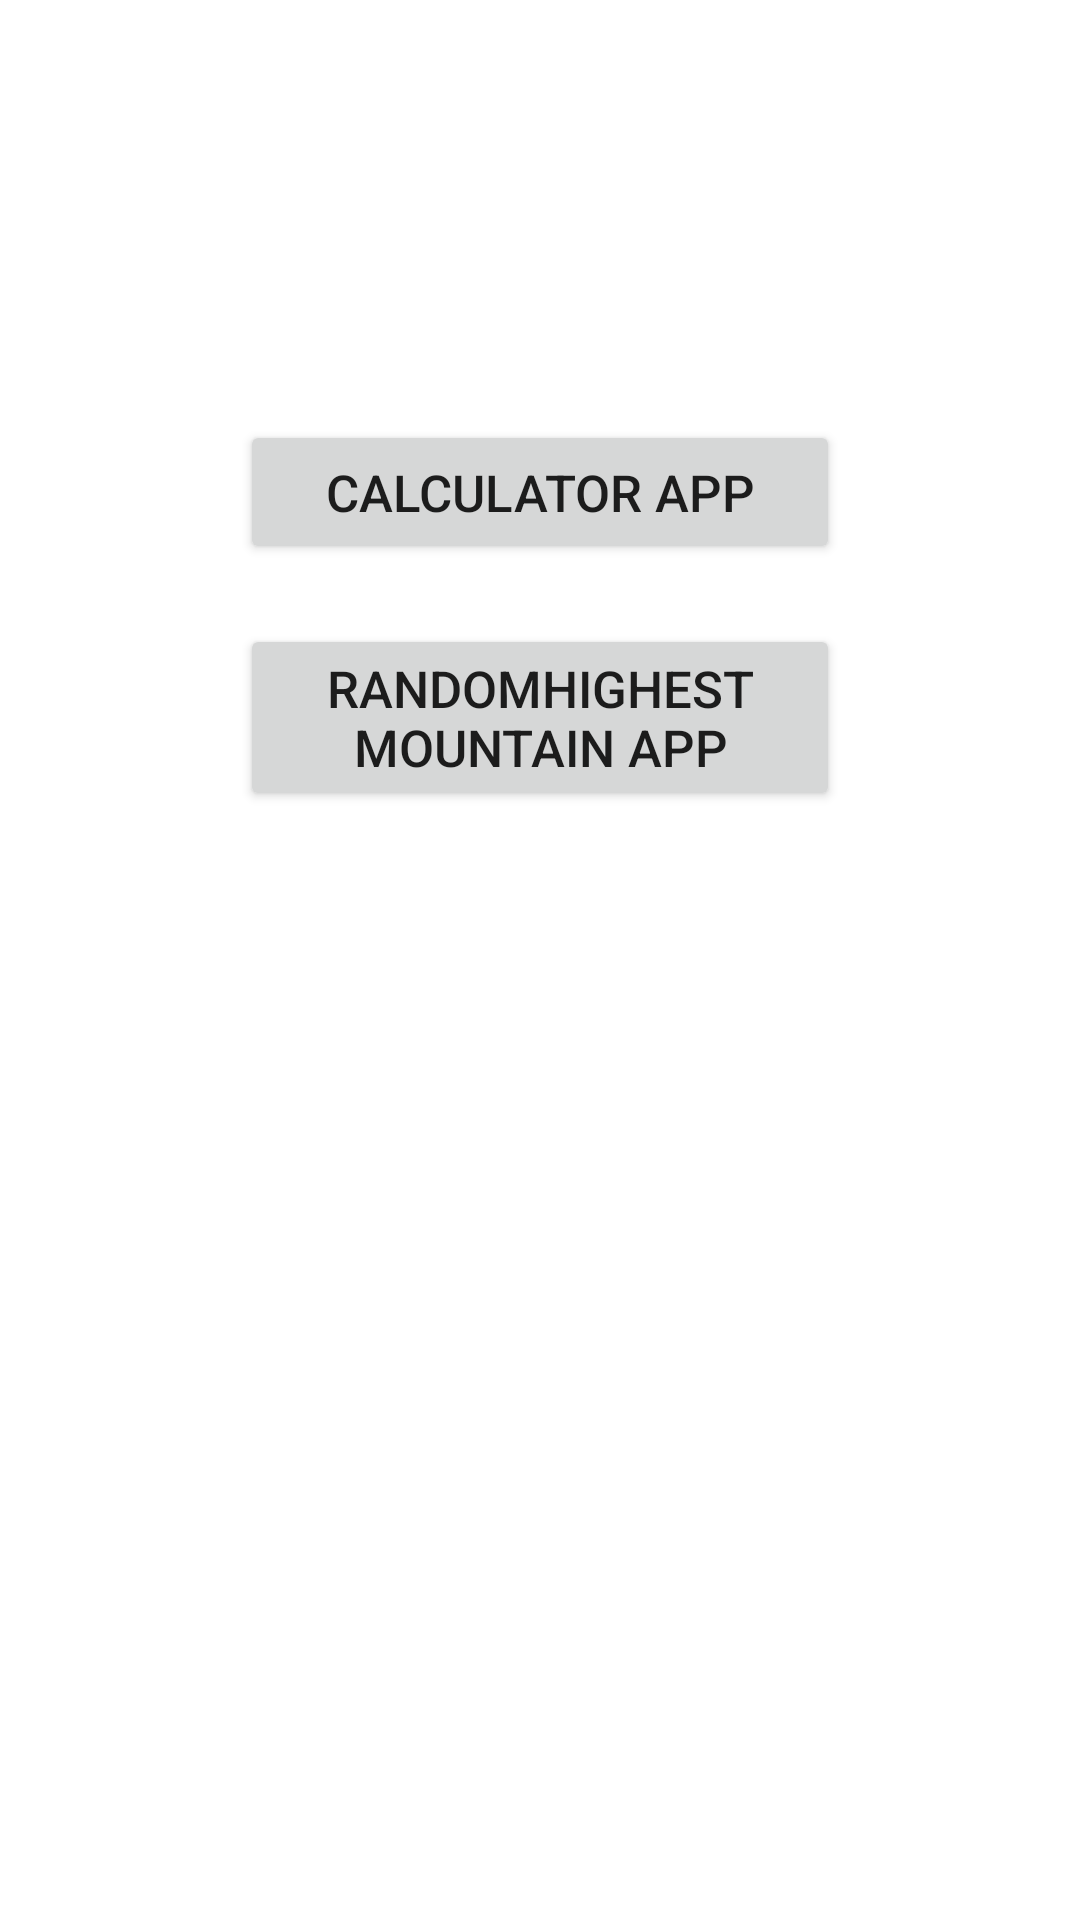

This screen was rendered from an Android layout file. Write that file and the resources it references.
<!-- AndroidManifest.xml: application theme Theme.MetaApps -->
<!-- res/layout/activity_home.xml -->
<?xml version="1.0" encoding="utf-8"?>
<LinearLayout xmlns:android="http://schemas.android.com/apk/res/android"
    xmlns:tools="http://schemas.android.com/tools"
    android:layout_width="match_parent"
    android:layout_height="match_parent"
    android:orientation="vertical"
    android:padding="20dp"
    tools:context=".HomeActivity">

    <ImageView
        android:layout_width="100dp"
        android:layout_height="100dp"
        android:layout_gravity="center"
        android:src="@drawable/m" />

    <Button
        android:id="@+id/btn_calApp"
        android:layout_width="200dp"
        android:layout_height="wrap_content"
        android:layout_gravity="center"
        android:layout_marginTop="20dp"
        android:text="@string/calculator_app"
        android:textSize="17sp" />

    <Button
        android:id="@+id/btn_RandomHighestMountain"
        android:layout_width="200dp"
        android:layout_height="wrap_content"
        android:layout_gravity="center"
        android:layout_marginTop="20dp"
        android:text="@string/randomhighest_mountain"
        android:textSize="17sp" />

</LinearLayout>
<!-- resources referenced by this layout -->
<resources>
  <string name="calculator_app">Calculator App</string>
  <string name="randomhighest_mountain">RandomHighest Mountain App</string>
  <style name="Theme.MetaApps" parent="Theme.MaterialComponents.DayNight.DarkActionBar">
          
          <item name="colorPrimary">#FA8926</item>
          <item name="colorPrimaryVariant">#ECBBAB</item>
          <item name="colorOnPrimary">@color/white</item>
          
          <item name="colorSecondary">@color/purple_500</item>
          <item name="colorSecondaryVariant">@color/teal_700</item>
          <item name="colorOnSecondary">@color/black</item>
          
          <item name="android:statusBarColor" tools:targetApi="l">?attr/colorPrimaryVariant</item>
          
      </style>
  <!-- not gathered from this repository: default colours our renderer supplied (Android Studio template values) -->
  <color name="purple_500">#FF6200EE</color>
  <color name="teal_700">#FF018786</color>
  <color name="black">#FF000000</color>
  <color name="white">#FFFFFFFF</color>
</resources>
